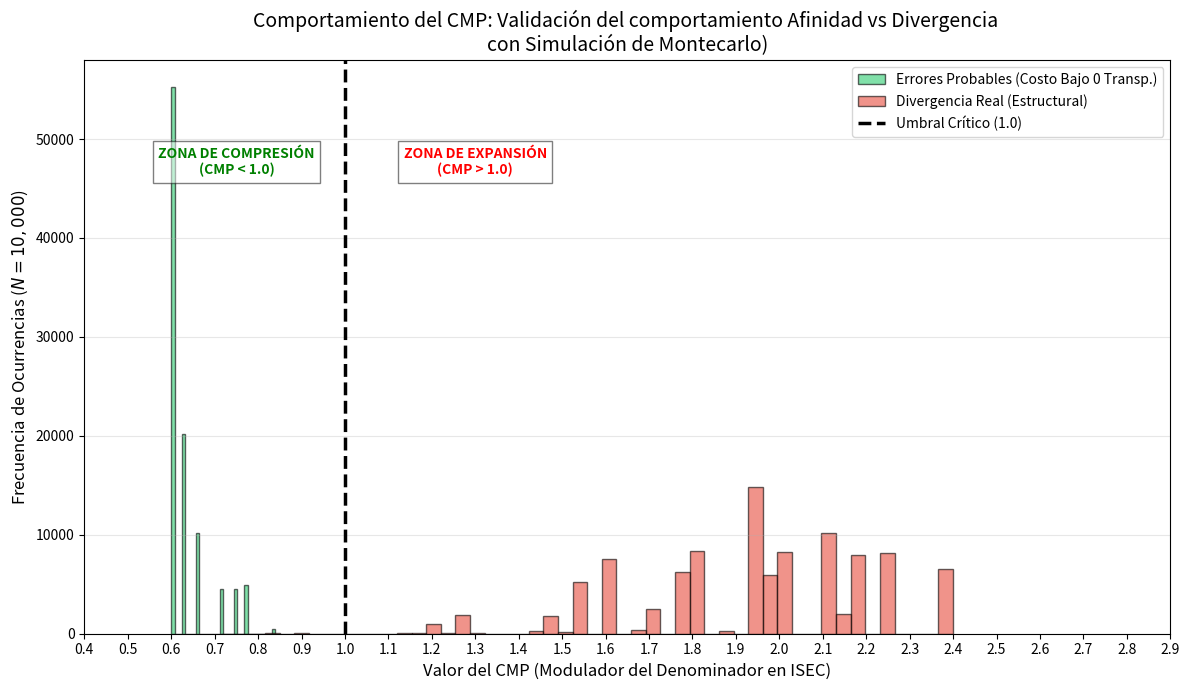

Here is the Python script that generated this plot:
import random

import matplotlib.pyplot as plt
import numpy as np

random.seed(42)

# =================================================================
# CONFIGURACIÓN DE PARÁMETROS (Basado en tu propuesta de tesis)
# =================================================================
K_PENALIZACION = 0.1  # Constante k para controlar la pendiente
N_SIMULACIONES = 100000  # Número de iteraciones para rigor estadístico

# Costos definidos
COSTO_BAJO = 0.55  # Teclas cercanas / Errores probables
COSTO_TRANS = 0.6  # Transposiciones (Excluidas de CP)
COSTO_STD = 0.7  # Sustitución estándar
COSTO_ESTRUCT = 1.5  # Adiciones y Eliminaciones


def calcular_cmp(lista_operaciones, k=K_PENALIZACION):
    """
    Calcula el CMP según la fórmula: CMP = CM + (k * CP)
    Donde CM es el promedio de todo y CP es la suma de todo menos transposiciones.
    """
    if not lista_operaciones:
        return 0.0

    # 1. CM (Costo Medio): Promedio de todas las operaciones detectadas
    cm = np.mean(lista_operaciones)

    # 2. CP (Costos Penalizados): Suma de ops Levenshtein (excluye 0.7)
    cp = sum([op for op in lista_operaciones if op != COSTO_TRANS])

    # 3. Fórmula final
    return cm + (k * cp)


# =================================================================
# EJECUCIÓN DEL EXPERIMENTO DE MONTECARLO
# =================================================================
resultados_error = []  # Población: Errores tipográficos probables
resultados_divergencia = []  # Población: Categorías realmente diferentes

for _ in range(N_SIMULACIONES):
    # --- ESCENARIO A: ERRORES DE INGRESO (Compresión) ---
    # Pocas operaciones (1-2) con alta probabilidad de ser bajo costo o transposición
    n_ops_a = random.randint(1, 2)
    # Definimos pesos: 45% bajo costo, 45% transposición, 10% estándar
    ops_a = random.choices(
        [COSTO_BAJO, COSTO_TRANS, COSTO_STD], weights=[45, 45, 10], k=n_ops_a
    )
    resultados_error.append(calcular_cmp(ops_a))

    # --- ESCENARIO B: DIVERGENCIA REAL (Expansión) ---
    # Más operaciones (3-6) con alta probabilidad de ser adiciones/eliminaciones
    n_ops_b = random.randint(3, 6)
    # Definimos pesos: 80% estructural, 16% estándar, 4% bajo costo
    ops_b = random.choices(
        [COSTO_ESTRUCT, COSTO_STD, COSTO_BAJO], weights=[80, 16, 4], k=n_ops_b
    )
    resultados_divergencia.append(calcular_cmp(ops_b))

# =================================================================
# GENERACIÓN DEL GRÁFICO ACADÉMICO
# =================================================================
plt.figure(figsize=(12, 7))

# Histogramas de ambas poblaciones
plt.hist(
    resultados_error,
    bins=30,
    alpha=0.6,
    color="#2ecc71",
    edgecolor="black",
    label="Errores Probables (Costo Bajo 0 Transp.)",
)

plt.hist(
    resultados_divergencia,
    bins=50,
    alpha=0.6,
    color="#e74c3c",
    edgecolor="black",
    label="Divergencia Real (Estructural)",
)

# Línea de umbral crítico en 1.0
plt.axvline(
    1.0, color="black", linestyle="--", linewidth=2.5, label="Umbral Crítico (1.0)"
)

# Anotaciones explicativas
plt.text(
    0.75,
    plt.gca().get_ylim()[1] * 0.8,
    "ZONA DE COMPRESIÓN\n(CMP < 1.0)",
    color="green",
    fontweight="bold",
    ha="center",
    bbox=dict(facecolor="white", alpha=0.5),
)

plt.text(
    1.3,
    plt.gca().get_ylim()[1] * 0.8,
    "ZONA DE EXPANSIÓN\n(CMP > 1.0)",
    color="red",
    fontweight="bold",
    ha="center",
    bbox=dict(facecolor="white", alpha=0.5),
)

# Etiquetas y títulos
plt.title(
    "Comportamiento del CMP: Validación del comportamiento Afinidad vs Divergencia \ncon Simulación de Montecarlo)",
    fontsize=14,
)
plt.xlabel("Valor del CMP (Modulador del Denominador en ISEC)", fontsize=12)

# More detailed x-axis ticks
plt.xticks(np.arange(0.4, 3.0, 0.1))
plt.ylabel("Frecuencia de Ocurrencias ($N=10,000$)", fontsize=12)
plt.legend(loc="upper right")
plt.grid(axis="y", alpha=0.3)

plt.tight_layout()
plt.show()

# Resumen estadístico para el texto de la tesis
print(f"--- ESTADÍSTICAS DE VALIDACIÓN ---")
print(f"Media CMP (Errores): {np.mean(resultados_error):.4f}")
print(f"Media CMP (Divergencia): {np.mean(resultados_divergencia):.4f}")
print(f"Desviación Estándar (Divergencia): {np.std(resultados_divergencia):.4f}")
